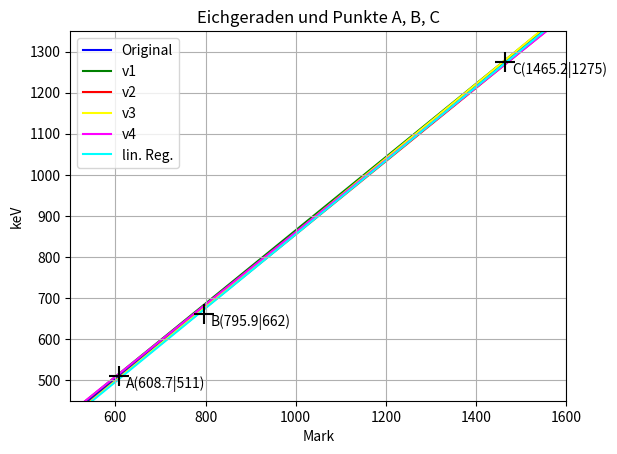

The script that saved this image:
import numpy as np
import matplotlib.pyplot as plt

# Sichtbaren Bereich anpassen
x_min, x_max = 500, 1600
y_min, y_max = 450, 1350

x = np.linspace(x_min, x_max, 500)

# Farben festlegen
farben_geraden = ["blue", "green", "red", "yellow", "magenta", "cyan"]
farbe_punkte = "black"

# Geraden (m, b, Label)
geraden = [
    (0.8919940215753929, -31.934619491620538, "Original"),
    (0.8919940215753929, -26.934619491620538, "v1"),
    (0.8919940215753929, -36.93461949162054, "v2"),
    (0.903669335993919, -44.04109356873596, "v3"),
    (0.8803187071568668, -19.828145414505116, "v4"),
    (0.898328, -43.320829, "lin. Reg.")
]

# Geraden plotten
for (m, b, label), farbe in zip(geraden, farben_geraden):
    y = m * x + b
    plt.plot(x, y, color=farbe, label=label, zorder=1)

# Punkte
punkte = {
    "A": (608.67517759, 511),
    "B": (795.8771895423947, 662),
    "C": (1465.18316029, 1275)
}

# Punkte mit + Zeichen, groß & im Vordergrund
for name, (px, py) in punkte.items():
    plt.scatter(px, py, marker="+", s=200, color=farbe_punkte, zorder=5)
    plt.text(px + 15, py - 30, f"{name}({round(px,1)}|{py})", fontsize=10, zorder=6)

# Achsenbereich
plt.xlim(x_min, x_max)
plt.ylim(y_min, y_max)

# Layout
plt.grid(True)
plt.legend()
plt.title("Eichgeraden und Punkte A, B, C")
plt.xlabel("Mark")
plt.ylabel("keV")

plt.show()
